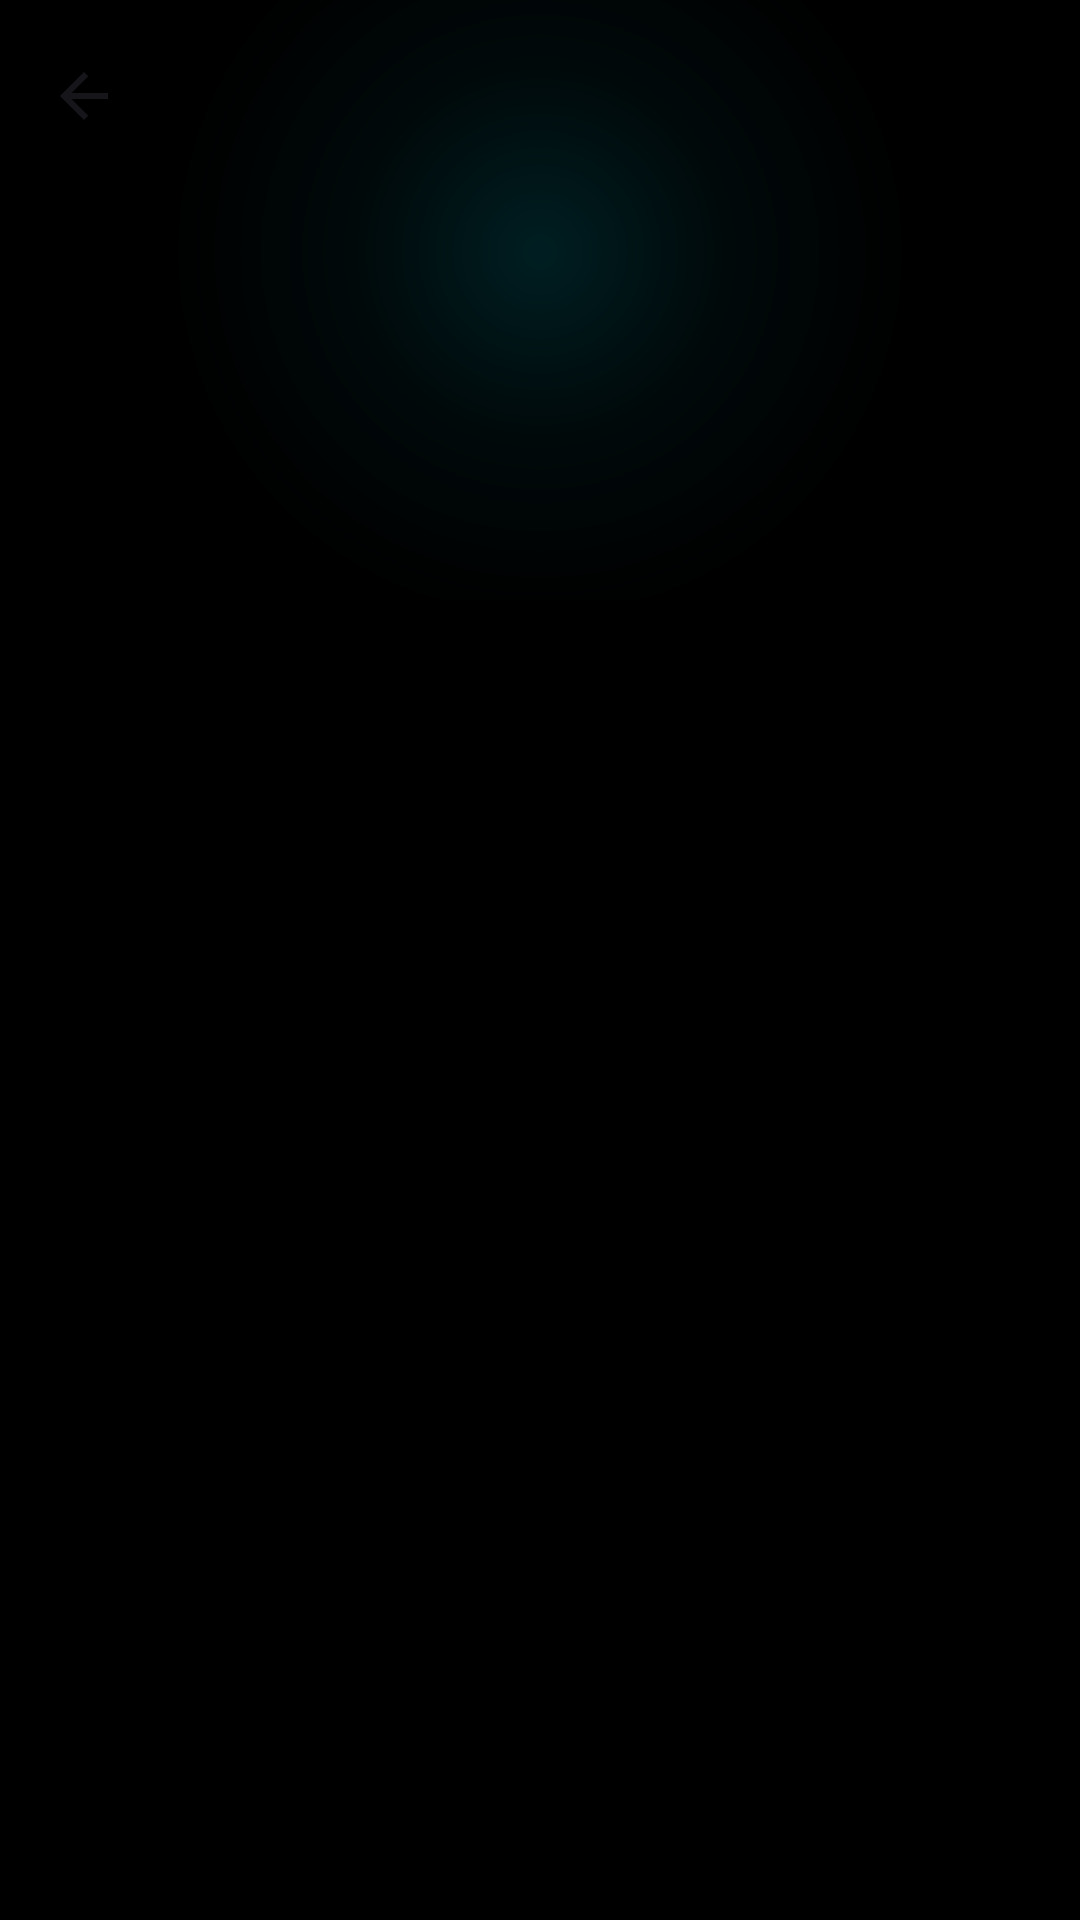

Android layout source for this screen:
<!-- AndroidManifest.xml: application theme Theme.GlowLED -->
<!-- res/layout/activity_settings.xml -->
<?xml version="1.0" encoding="utf-8"?>
<androidx.coordinatorlayout.widget.CoordinatorLayout xmlns:android="http://schemas.android.com/apk/res/android"
    xmlns:app="http://schemas.android.com/apk/res-auto"
    android:layout_width="match_parent"
    android:layout_height="match_parent"
    android:background="@color/black"
    android:fitsSystemWindows="true">

    <include layout="@layout/part_header" />

    <FrameLayout
        android:id="@+id/settings_container"
        android:layout_width="match_parent"
        android:layout_height="match_parent"
        app:layout_behavior="@string/appbar_scrolling_view_behavior" />
</androidx.coordinatorlayout.widget.CoordinatorLayout>
<!-- res/layout/part_header.xml (included above) -->
<?xml version="1.0" encoding="utf-8"?>
<com.google.android.material.appbar.AppBarLayout xmlns:android="http://schemas.android.com/apk/res/android"
    xmlns:app="http://schemas.android.com/apk/res-auto"
    android:id="@+id/appBar"
    android:layout_width="match_parent"
    android:layout_height="wrap_content"
    android:background="@android:color/transparent"
    android:fitsSystemWindows="true"
    app:elevation="0dp"
    app:liftOnScroll="false">

    <com.google.android.material.appbar.CollapsingToolbarLayout
        android:id="@+id/collapsing"
        android:layout_width="match_parent"
        android:layout_height="200dp"
        android:fitsSystemWindows="true"
        app:collapsedTitleTextAppearance="@style/GlowHeaderTitle.Collapsed"
        app:contentScrim="@color/dialog_surface"
        app:expandedTitleMarginBottom="24dp"
        app:expandedTitleMarginStart="24dp"
        app:expandedTitleTextAppearance="@style/GlowHeaderTitle.Expanded"
        app:layout_scrollFlags="scroll|exitUntilCollapsed|snap"
        app:statusBarScrim="@color/dialog_surface">

        <View
            android:layout_width="match_parent"
            android:layout_height="match_parent"
            android:background="@drawable/hero_bg"
            app:layout_collapseMode="parallax" />

        <com.google.android.material.appbar.MaterialToolbar
            android:id="@+id/toolbar"
            android:layout_width="match_parent"
            android:layout_height="?attr/actionBarSize"
            android:background="@android:color/transparent"
            app:layout_collapseMode="pin"
            app:navigationIcon="@drawable/ic_back"
            app:navigationIconTint="@color/text_primary" />
    </com.google.android.material.appbar.CollapsingToolbarLayout>
</com.google.android.material.appbar.AppBarLayout>
<!-- resources referenced by this layout -->
<resources>
  <color name="black">#FF000000</color>
  <color name="dialog_surface">#F7FFFFFF</color>
  <color name="text_primary">#FF15151A</color>
  <!-- drawable hero_bg (drawable) -->
  <?xml version="1.0" encoding="utf-8"?>
  <shape xmlns:android="http://schemas.android.com/apk/res/android">
      <gradient
          android:type="radial"
          android:centerX="0.5"
          android:centerY="0.42"
          android:gradientRadius="62%p"
          android:startColor="#2200E5FF"
          android:centerColor="#0A00E5FF"
          android:endColor="#00000000" />
  </shape>
  <!-- drawable ic_back (drawable) -->
  <?xml version="1.0" encoding="utf-8"?>
  <vector xmlns:android="http://schemas.android.com/apk/res/android"
      android:width="24dp" android:height="24dp"
      android:viewportWidth="24" android:viewportHeight="24"
      android:tint="?attr/colorControlNormal">
      <path android:fillColor="#FFFFFF" android:pathData="M20,11H7.83l5.59,-5.59L12,4l-8,8l8,8l1.41,-1.41L7.83,13H20v-2z" />
  </vector>
  <style name="GlowHeaderTitle.Collapsed" parent="TextAppearance.Material3.TitleLarge">
          <item name="android:textColor">@color/text_primary</item>
      </style>
  <style name="GlowHeaderTitle.Expanded" parent="TextAppearance.Material3.DisplaySmall">
          <item name="android:textColor">@color/text_primary</item>
          <item name="android:textStyle">bold</item>
      </style>
  <color name="accent">#FF0097A7</color>
  <color name="accent_dim">#3300ACC1</color>
  <color name="surface_high">#FFE4E7EE</color>
  <color name="text_secondary">#FF5E5E6A</color>
  <color name="outline">#1F000000</color>
  <color name="background">#FFF2F3F7</color>
  <style name="GlowCard" parent="Widget.Material3.CardView.Filled">
          <item name="cardBackgroundColor">@color/surface</item>
          <item name="cardCornerRadius">24dp</item>
          <item name="strokeWidth">1dp</item>
          <item name="strokeColor">@color/glass_stroke</item>
      </style>
  <style name="GlowShapeLarge" parent="">
          <item name="cornerFamily">rounded</item>
          <item name="cornerSize">24dp</item>
      </style>
  <style name="ThemeOverlay.GlowLED.Dialog" parent="ThemeOverlay.Material3.MaterialAlertDialog">
          <item name="colorSurface">@color/dialog_surface</item>
          <item name="colorSurfaceContainerHigh">@color/dialog_surface</item>
          <item name="android:backgroundDimAmount">0.35</item>
      </style>
  <color name="surface">#FFFFFFFF</color>
  <color name="glass_stroke">#14000000</color>
</resources>
